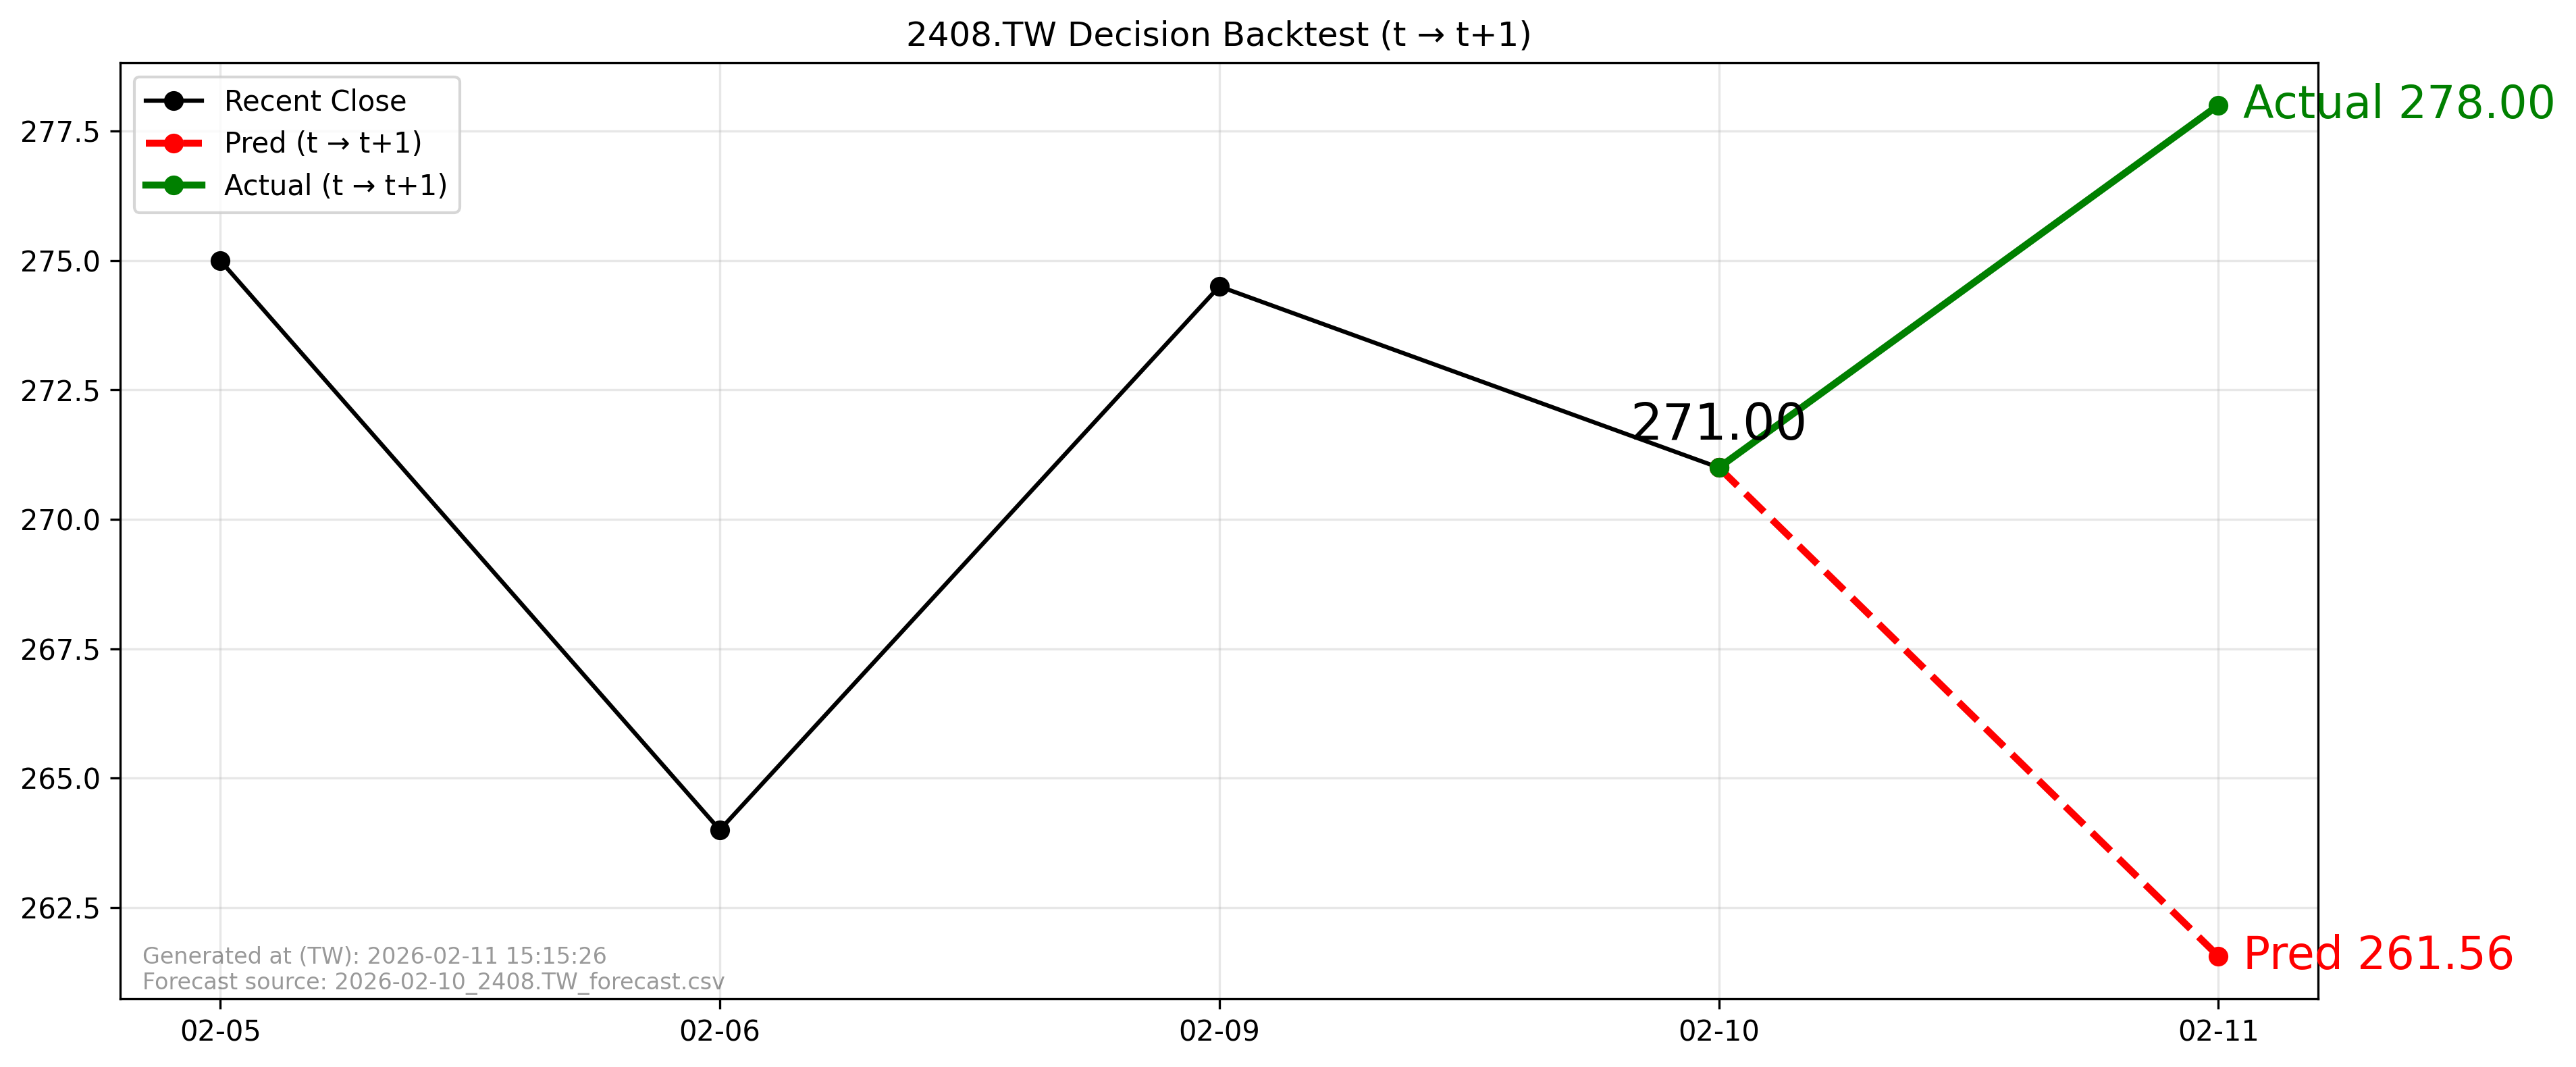

Data behind this chart, as committed beside it:
forecast_file, forecast_asof_date, t, t1, close_t, pred_t1, actual_t1, direction_pred, direction_actual, aligned
2026-02-10_2408.TW_forecast.csv, 2026-02-10, 2026-02-10, 2026-02-11, 271.0, 261.6, 278.0, -1, 1, True
